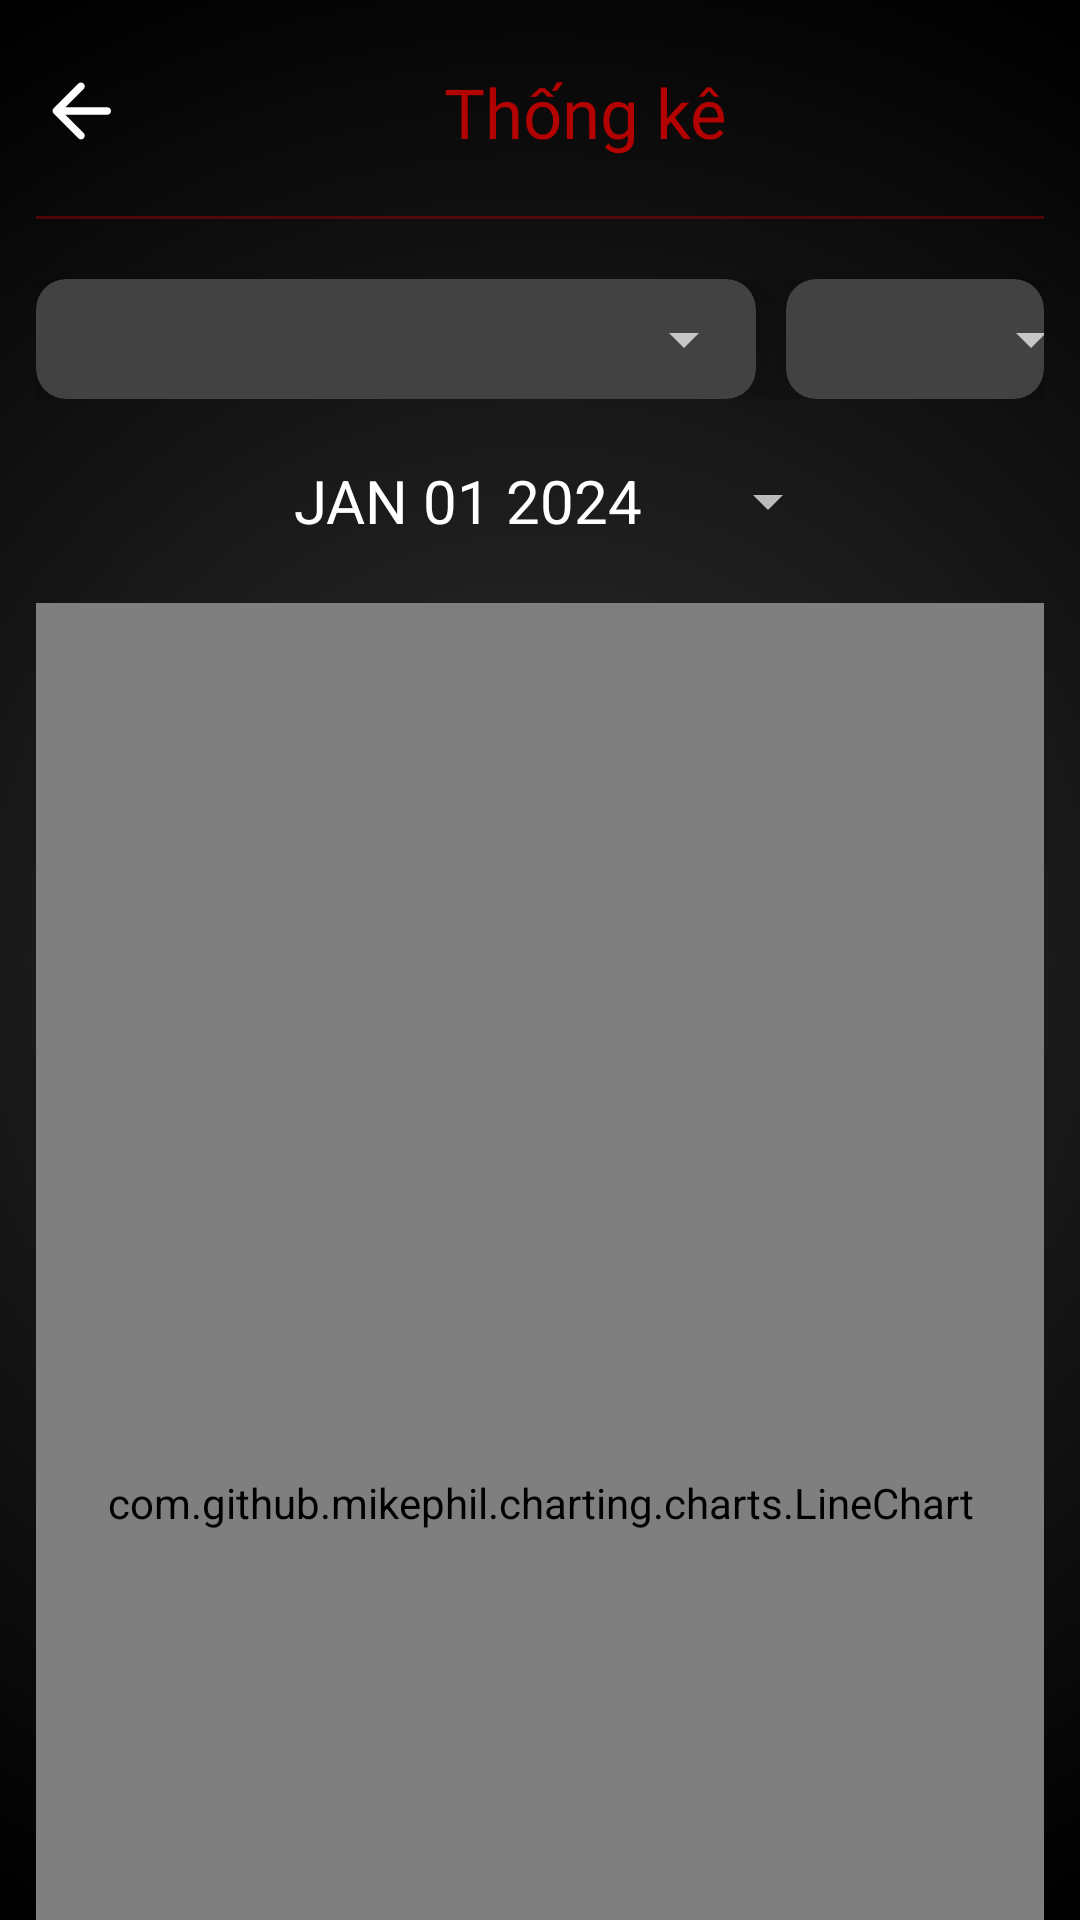

The Android layout XML behind this screen, and the referenced resources:
<!-- AndroidManifest.xml: application theme Theme.Design.NoActionBar -->
<!-- res/layout/activity_chart_movie_detail.xml -->
<?xml version="1.0" encoding="utf-8"?>
<androidx.core.widget.NestedScrollView xmlns:android="http://schemas.android.com/apk/res/android"
    xmlns:tools="http://schemas.android.com/tools"
    android:layout_width="match_parent"
    android:layout_height="match_parent"
    xmlns:app="http://schemas.android.com/apk/res-auto"
    android:background="@drawable/radial"
    tools:context=".activity.ChartMovieDetailActivity">

    <LinearLayout
        android:layout_width="match_parent"
        android:layout_height="match_parent"
        android:orientation="vertical"
        android:gravity="center"
        android:padding="12dp">

        <LinearLayout
            android:layout_width="match_parent"
            android:layout_height="wrap_content"
            android:orientation="horizontal"
            android:paddingTop="10dp">

            <ImageButton
                android:id="@+id/btn_back"
                android:layout_width="wrap_content"
                android:layout_height="wrap_content"
                android:layout_marginBottom="20dp"
                android:background="@null"
                android:src="@drawable/ic_round_arrow_back_30" />

            <TextView
                android:layout_width="match_parent"
                android:layout_height="wrap_content"
                android:fontFamily="@font/baloo"
                android:text="Thống kê"
                android:textAlignment="center"
                android:textColor="@color/red"
                android:textSize="23sp" />
        </LinearLayout>

        <View
            android:layout_width="match_parent"
            android:layout_height="1dp"
            android:layout_marginBottom="20dp"
            android:background="@color/red_40" />

        <LinearLayout
            android:layout_width="match_parent"
            android:layout_height="wrap_content"
            android:orientation="horizontal"
            android:gravity="center">

            <androidx.cardview.widget.CardView
                android:id="@+id/card_select_item"
                android:visibility="visible"
                android:layout_width="wrap_content"
                android:layout_height="40dp"
                app:cardCornerRadius="10dp"
                app:cardElevation="25dp"
                android:layout_marginEnd="10dp">
                <Spinner
                    android:id="@+id/sp_select_item"
                    android:layout_width="240dp"
                    android:layout_height="match_parent"
                    android:layout_gravity="center"
                    app:layout_constraintBottom_toBottomOf="parent"
                    app:layout_constraintStart_toStartOf="parent"
                    app:layout_constraintTop_toBottomOf="@+id/imageView"
                    app:layout_constraintVertical_bias="1.0" />
            </androidx.cardview.widget.CardView>

            <androidx.cardview.widget.CardView
                android:id="@+id/card_select_time"
                android:visibility="visible"
                android:layout_width="wrap_content"
                android:layout_height="40dp"
                app:cardCornerRadius="10dp"
                app:cardElevation="25dp">
                <Spinner
                    android:id="@+id/sp_select_time"
                    android:layout_width="125dp"
                    android:layout_height="match_parent"
                    android:layout_gravity="center"
                    app:layout_constraintBottom_toBottomOf="parent"
                    app:layout_constraintStart_toStartOf="parent"
                    app:layout_constraintTop_toBottomOf="@+id/imageView"
                    app:layout_constraintVertical_bias="1.0" />
            </androidx.cardview.widget.CardView>
        </LinearLayout>
        
        <Button
            android:id="@+id/btn_date"
            android:layout_width="200dp"
            android:layout_height="wrap_content"
            android:text="JAN 01 2024"
            android:textSize="20sp"
            android:textAlignment="center"
            style="?android:spinnerStyle"
            android:layout_margin="10dp"/>

        <Button
            android:visibility="gone"
            android:id="@+id/btn_month_year"
            android:layout_width="200dp"
            android:layout_height="wrap_content"
            android:text="JAN 2024"
            android:textSize="20sp"
            android:textAlignment="center"
            style="?android:spinnerStyle"
            android:layout_margin="10dp"/>

        <Button
            android:visibility="gone"
            android:id="@+id/btn_year"
            android:layout_width="200dp"
            android:layout_height="wrap_content"
            android:text="2024"
            android:textSize="20sp"
            android:textAlignment="center"
            style="?android:spinnerStyle"
            android:layout_margin="10dp"/>

        <com.github.mikephil.charting.charts.LineChart
            android:id="@+id/line_chart"
            android:layout_width="match_parent"
            android:layout_height="600dp"/>

        <com.github.mikephil.charting.charts.BarChart
            android:visibility="gone"
            android:id="@+id/bar_chart"
            android:layout_width="match_parent"
            android:layout_height="match_parent"/>

        <TextView
            android:id="@+id/txt_detail"
            android:layout_width="match_parent"
            android:layout_height="wrap_content"
            android:text="Tổng quát"
            android:textSize="20sp"
            android:textStyle="bold"
            android:textColor="@color/white"
            android:layout_marginTop="10dp"
            android:layout_marginStart="15dp"/>

        <TextView
            android:id="@+id/txt_detail_fav"
            android:layout_width="match_parent"
            android:layout_height="wrap_content"
            android:text="Lượt thích: 0"
            android:textSize="20sp"
            android:textColor="@color/white"
            android:layout_marginTop="5dp"
            android:layout_marginBottom="5dp"
            android:layout_marginStart="15dp"/>

        <TextView
            android:id="@+id/txt_detail_rate"
            android:layout_width="match_parent"
            android:layout_height="wrap_content"
            android:text="Lượt đánh giá: 0"
            android:textSize="20sp"
            android:textColor="@color/white"
            android:layout_marginTop="5dp"
            android:layout_marginBottom="5dp"
            android:layout_marginStart="15dp"/>

        <TextView
            android:id="@+id/txt_detail_cmt"
            android:layout_width="match_parent"
            android:layout_height="wrap_content"
            android:text="Lượt bình luận: 0"
            android:textSize="20sp"
            android:textColor="@color/white"
            android:layout_marginTop="5dp"
            android:layout_marginBottom="5dp"
            android:layout_marginStart="15dp"/>

        <TextView
            android:visibility="gone"
            android:id="@+id/txt_entry_detail"
            android:layout_width="match_parent"
            android:layout_height="wrap_content"
            android:text="Chi tiết danh sách"
            android:textSize="20sp"
            android:textStyle="bold"
            android:textColor="@color/white"
            android:layout_marginTop="10dp"
            android:layout_marginBottom="5dp"/>

        <FrameLayout
            android:id="@+id/entry_info_placement"
            android:layout_width="match_parent"
            android:layout_height="wrap_content"/>

        <LinearLayout
            android:layout_width="match_parent"
            android:layout_height="wrap_content"
            android:orientation="horizontal"
            android:gravity="center">
            <Button
                android:id="@+id/btn_refresh"
                android:layout_width="150dp"
                android:layout_height="wrap_content"
                android:layout_marginTop="32dp"
                android:layout_marginBottom="32dp"
                android:layout_marginEnd="20dp"
                android:drawableTop="@drawable/ic_refresh_24px"
                android:background="@color/red"
                android:fontFamily="@font/baloo"
                android:text="Làm mới"
                android:textAllCaps="false"
                android:textSize="16sp" />

            <Button
                android:id="@+id/btn_export"
                android:layout_width="150dp"
                android:layout_height="wrap_content"
                android:layout_marginTop="32dp"
                android:layout_marginBottom="32dp"
                android:layout_marginStart="20dp"
                android:drawableTop="@drawable/ic_file_save_24px"
                android:background="@color/red"
                android:fontFamily="@font/baloo"
                android:text="Xuất file"
                android:textAllCaps="false"
                android:textSize="16dp" />
        </LinearLayout>
    </LinearLayout>
</androidx.core.widget.NestedScrollView>
<!-- resources referenced by this layout -->
<resources>
  <color name="red">#B30202</color>
  <color name="red_40">#66B30202</color>
  <color name="white">#FFFFFFFF</color>
  <!-- drawable ic_file_save_24px (drawable) -->
  <vector xmlns:android="http://schemas.android.com/apk/res/android"
      android:width="24dp"
      android:height="24dp"
      android:viewportWidth="960"
      android:viewportHeight="960">
    <path
        android:fillColor="@android:color/white"
        android:pathData="M720,840L880,680L824,624L760,688L760,521L680,521L680,688L616,624L560,680L720,840ZM560,960L560,880L880,880L880,960L560,960ZM240,800Q207,800 183.5,776.5Q160,753 160,720L160,160Q160,127 183.5,103.5Q207,80 240,80L520,80L760,320L760,441L680,441L680,360L480,360L480,160L240,160Q240,160 240,160Q240,160 240,160L240,720Q240,720 240,720Q240,720 240,720L480,720L480,800L240,800ZM240,720L240,441L240,441L240,360L240,160L240,160Q240,160 240,160Q240,160 240,160L240,720Q240,720 240,720Q240,720 240,720L240,720Z"/>
  </vector>
  <!-- drawable ic_round_arrow_back_30 (drawable) -->
  <vector android:autoMirrored="true" android:height="30dp"
      android:tint="#FFFFFF" android:viewportHeight="24"
      android:viewportWidth="24" android:width="30dp" xmlns:android="http://schemas.android.com/apk/res/android">
      <path android:fillColor="@android:color/white" android:pathData="M19,11H7.83l4.88,-4.88c0.39,-0.39 0.39,-1.03 0,-1.42 -0.39,-0.39 -1.02,-0.39 -1.41,0l-6.59,6.59c-0.39,0.39 -0.39,1.02 0,1.41l6.59,6.59c0.39,0.39 1.02,0.39 1.41,0 0.39,-0.39 0.39,-1.02 0,-1.41L7.83,13H19c0.55,0 1,-0.45 1,-1s-0.45,-1 -1,-1z"/>
  </vector>
  <!-- drawable radial (drawable) -->
  <?xml version="1.0" encoding="utf-8"?>
  <shape xmlns:android="http://schemas.android.com/apk/res/android">
      <gradient
          android:type="radial"
          android:gradientRadius="100%"
          android:startColor="#00FFFFFF"
          android:endColor="#000000" />
  </shape>
</resources>
